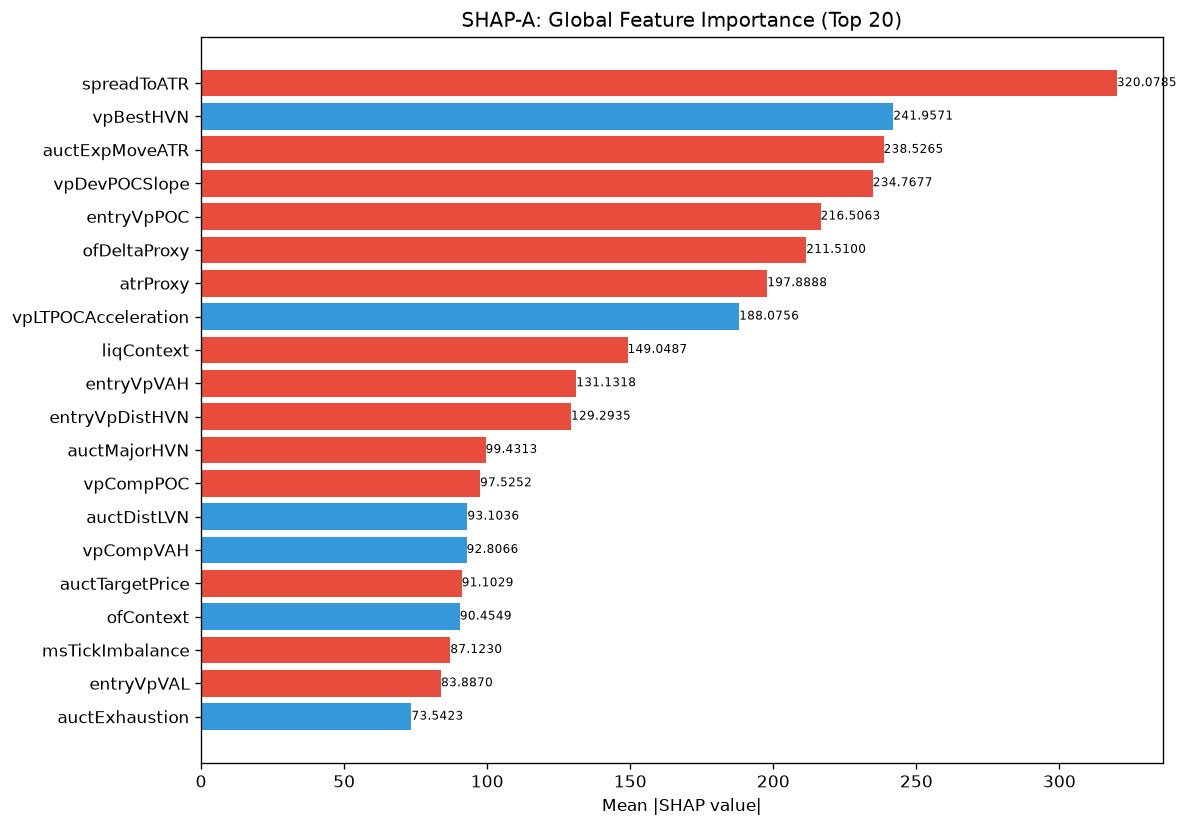

The file beside this chart, header and first rows:
feature, category, mean_abs_shap, mean_shap, std_shap, rank
spreadToATR, unknown, 320.1, -6.562, 243.5, 1
vpBestHVN, unknown, 242, 8.013, 265, 2
auctExpMoveATR, unknown, 238.5, -3.351, 136.4, 3
vpDevPOCSlope, unknown, 234.8, -26.91, 177.6, 4
entryVpPOC, unknown, 216.5, -0.8625, 228, 5
ofDeltaProxy, unknown, 211.5, -9.152, 185, 6
atrProxy, unknown, 197.9, -4.415, 190.2, 7
vpLTPOCAcceleration, unknown, 188.1, 4.813, 81.17, 8
liqContext, engine_composite, 149, -0.6805, 158.6, 9
entryVpVAH, unknown, 131.1, -15.68, 128.9, 10
entryVpDistHVN, unknown, 129.3, -0.8378, 120, 11
auctMajorHVN, unknown, 99.43, -7.733, 32.73, 12
vpCompPOC, unknown, 97.53, -3.309, 106.3, 13
auctDistLVN, unknown, 93.1, 0.1019, 72.89, 14
vpCompVAH, unknown, 92.81, 4.184, 63.37, 15
auctTargetPrice, unknown, 91.1, -2.636, 60.67, 16
ofContext, engine_composite, 90.45, 6.522, 85.62, 17
msTickImbalance, unknown, 87.12, -7.687, 63.8, 18
entryVpVAL, unknown, 83.89, -3.135, 74.37, 19
auctExhaustion, unknown, 73.54, 3.213, 68.89, 20
auctBalance, unknown, 71.61, -4.466, 31.13, 21
msCompression, unknown, 71.24, -3.897, 63.58, 22
auctTradeQuality, unknown, 70.8, 4.295, 34.6, 23
auctShapeConf, unknown, 67.66, 7.831, 39.2, 24
vpPOC, unknown, 65.39, -1.847, 66.89, 25
entryVpDevPOCDir, unknown, 64.47, 6.744, 72.33, 26
ofParticipation, unknown, 63.23, -0.6871, 44.45, 27
profilerMigMean, unknown, 62.93, 0.7772, 57.49, 28
entryVpDistLVN, unknown, 62.57, -3.451, 28.51, 29
entryVpBestHVN, unknown, 58.06, 1.137, 49.06, 30
smZoneQuality, unknown, 56.86, 1.5, 39.34, 31
vpLTMajorLVNPrice, unknown, 55.24, -3.29, 43.06, 32
entryProfilerSamples, unknown, 53.07, -0.5726, 45.62, 33
auctDistHVN, unknown, 53.05, -1.934, 53.34, 34
auctTargetProb, unknown, 52.89, 1.285, 21.87, 35
auctLVNStrength, unknown, 47.15, 2.942, 38.03, 36
profilerBalMean, unknown, 45.36, -2.126, 45, 37
vpVAOverlapRatio, unknown, 42.94, 5.074, 49.34, 38
auctRegimeConf, unknown, 40.16, -0.3822, 21.69, 39
liqStopCluster, unknown, 36.5, -3.926, 39.34, 40
msSpreadScore, unknown, 35.05, -0.7916, 22.16, 41
vpLTPOC10d, unknown, 34.71, -1.405, 22.37, 42
liqDensity, unknown, 32.83, 0.5961, 25.69, 43
vpDistToLVN, unknown, 32.37, -1.875, 16.59, 44
vpLTPOC30d, unknown, 31.76, 3.484, 30.29, 45
vpCompVAL, unknown, 30.35, -1.023, 21.48, 46
auctTargetConf, unknown, 28.81, -3.67, 10.38, 47
vpLTPOCVelocity, unknown, 28.78, 0.7341, 11.04, 48
vpLTAcceptanceAtPrice, unknown, 26.53, -0.02737, 19.24, 49
SL, unknown, 26.24, -2.043, 13.87, 50
entryAuctTargetPrice, unknown, 25.42, -0.2775, 15.72, 51
vpVAL, unknown, 24.79, -0.9912, 22.81, 52
auctExpReward, unknown, 24.55, -1.181, 20.03, 53
vpLTTrendDuration, unknown, 24.49, -1.316, 14.69, 54
auctContinuation, unknown, 23.87, -1.816, 12.5, 55
vpLTMajorHVNStrength, unknown, 21.26, 1.411, 13.34, 56
vpLTNearestZonePrice, unknown, 19.96, -2.036, 14.21, 57
session, unknown, 19.33, 1.854, 10.23, 58
auctHVNStrength, unknown, 18.91, -0.8025, 10.95, 59
vpVAH, unknown, 18.57, -2.275, 18.83, 60
... 112 more rows
